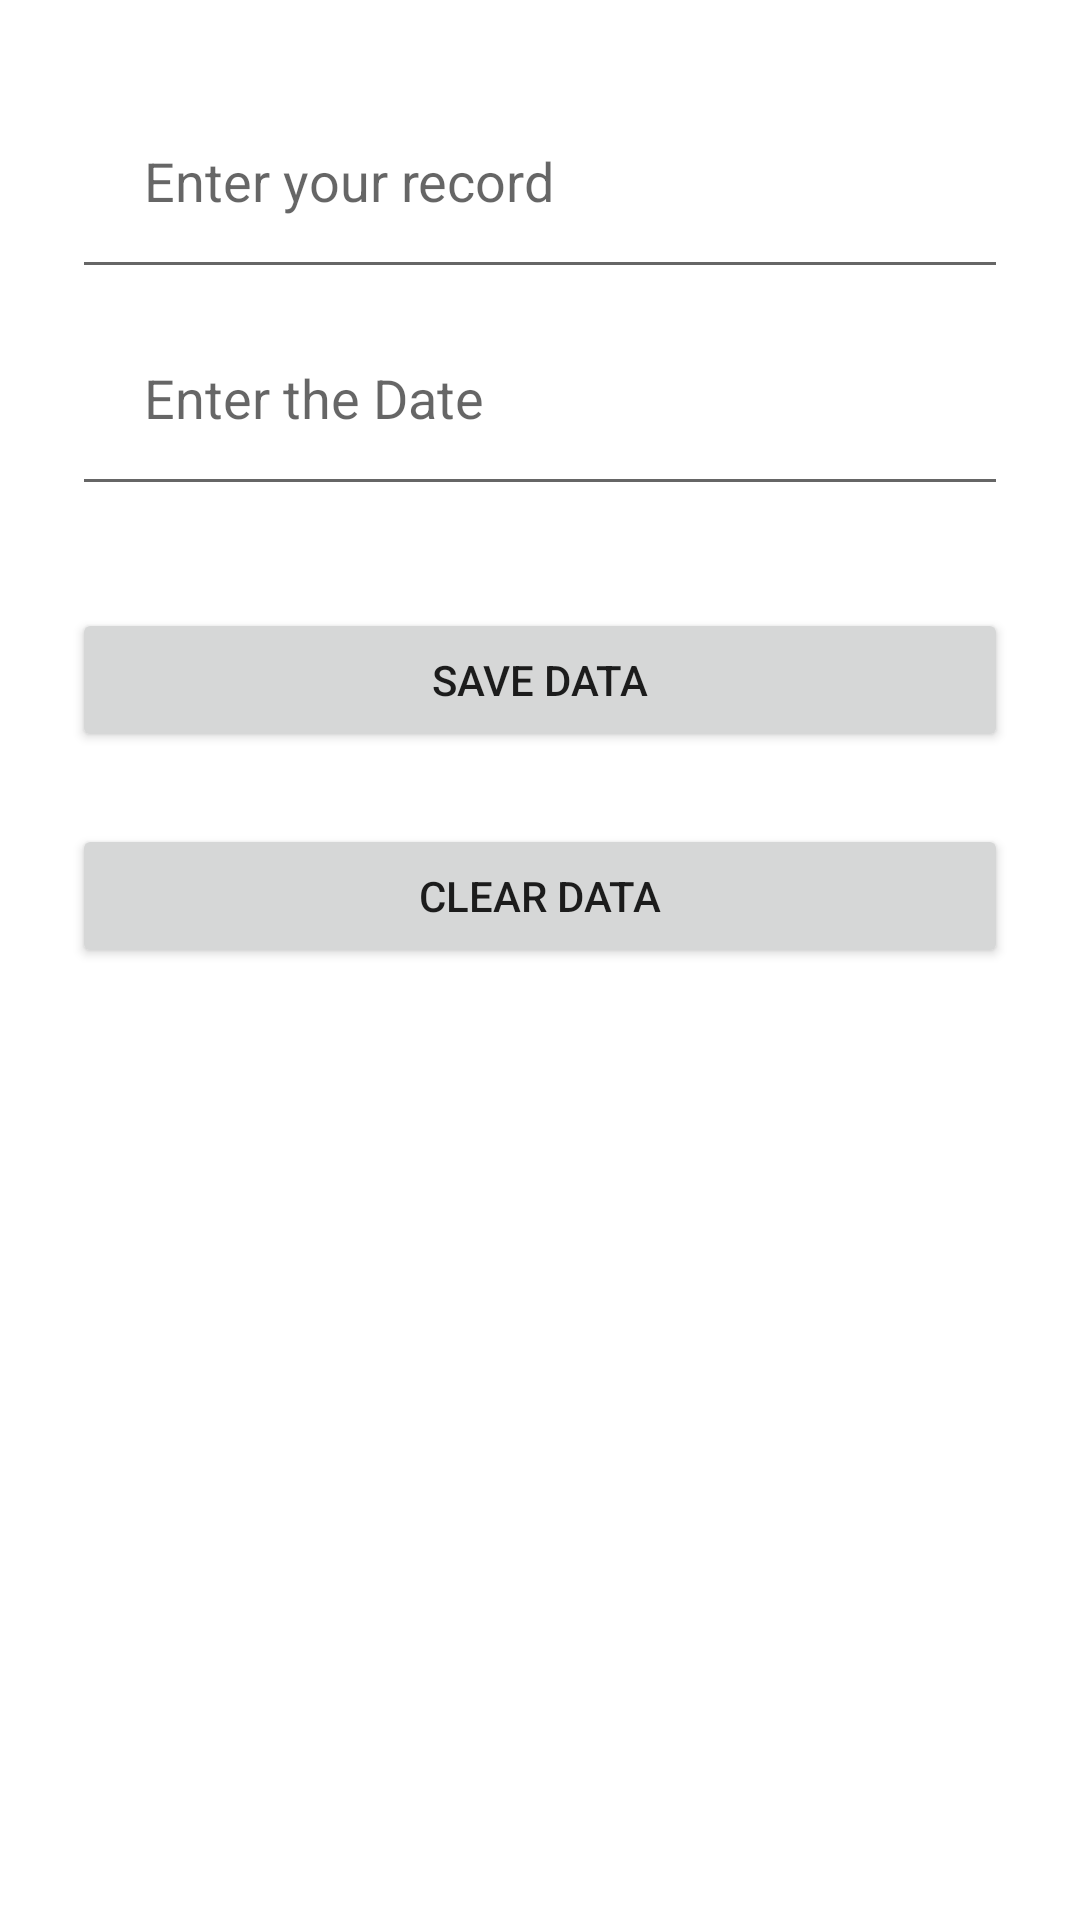

Layout XML and referenced resources for this Android screen:
<!-- AndroidManifest.xml: application theme Base.AppTheme -->
<!-- res/layout/activity_edit_rec.xml -->
<?xml version="1.0" encoding="utf-8"?>
<androidx.constraintlayout.widget.ConstraintLayout xmlns:android="http://schemas.android.com/apk/res/android"
    xmlns:app="http://schemas.android.com/apk/res-auto"
    xmlns:tools="http://schemas.android.com/tools"
    android:layout_width="match_parent"
    android:layout_height="match_parent"
    android:padding="24dp"
    >

    <EditText
        android:layout_width="match_parent"
        android:layout_height="wrap_content"
        app:layout_constraintTop_toTopOf="parent"
        android:hint="Enter your record"
        android:padding="24dp"
        android:id="@+id/edit_text_rec"
        />

    <EditText
        android:layout_width="match_parent"
        android:layout_height="wrap_content"
        app:layout_constraintTop_toBottomOf="@id/edit_text_rec"
        android:hint="Enter the Date"
        android:padding="24dp"
        android:id="@+id/edit_text_date"
        />

    <Button
        android:layout_width="match_parent"
        android:layout_height="wrap_content"
        app:layout_constraintTop_toBottomOf="@id/edit_text_date"
        android:text="Save Data"
        android:layout_marginTop="34dp"
        android:id="@+id/button_save"/>

    <Button
        android:id="@+id/button_del"
        android:layout_width="match_parent"
        android:layout_height="wrap_content"
        app:layout_constraintTop_toBottomOf="@id/button_save"
        android:text="Clear Data"
        android:layout_marginTop="24dp"
        />

</androidx.constraintlayout.widget.ConstraintLayout>
<!-- resources referenced by this layout -->
<resources>
  <style name="Base.AppTheme" parent="Theme.MaterialComponents.DayNight.DarkActionBar">
          <item name="colorPrimary">@color/green_500</item>
          <item name="colorPrimaryVariant">@color/green_700</item>
          <item name="colorOnPrimary">@color/white</item>
          <item name="android:statusBarColor">?attr/colorPrimaryVariant </item>
          <item name="colorOnBackground">@color/dark_grey</item>
  
  
      </style>
  <color name="green_500">#009688</color>
  <color name="green_700">#00796B</color>
  <color name="white">#FFFFFF</color>
  <color name="dark_grey">#555151</color>
</resources>
